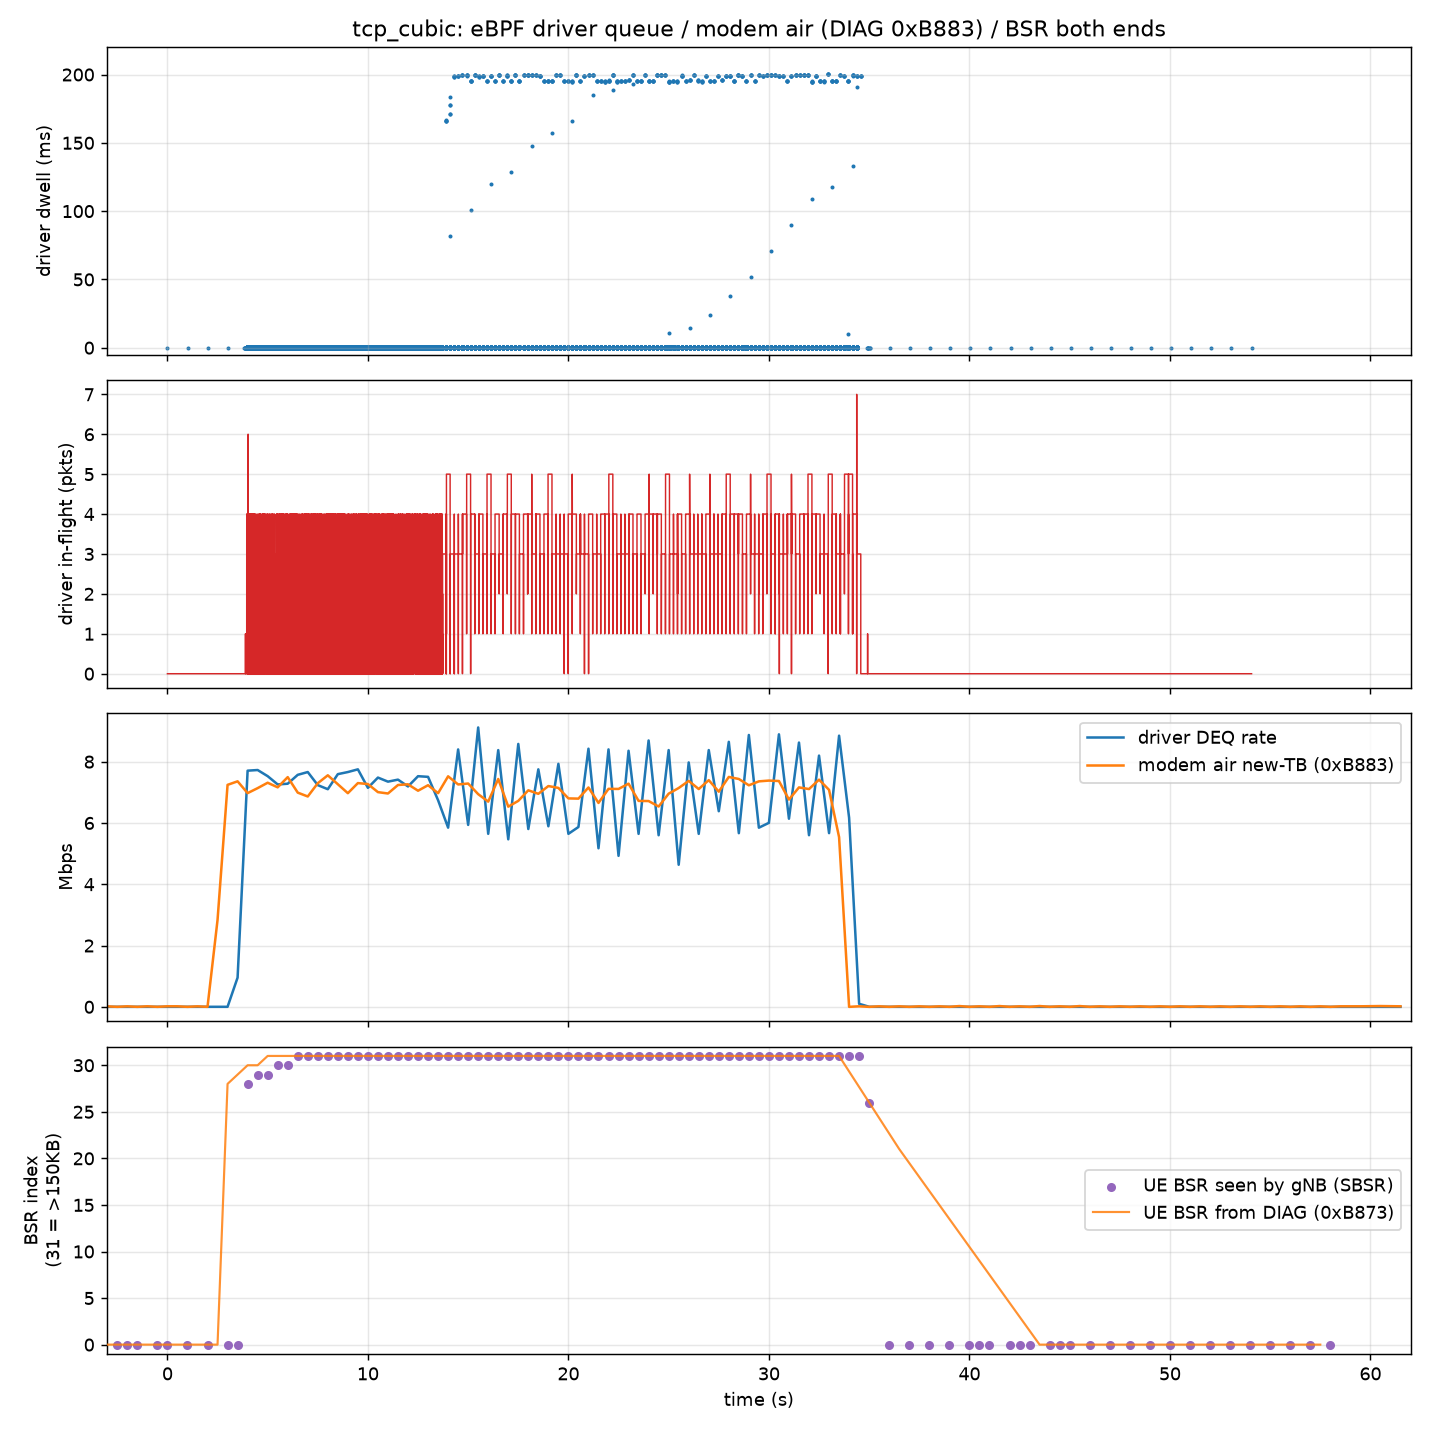

Values plotted in this chart, from the file beside it:
# type, ts_ns, ifindex, len, dwell_ns, inflight
# STATS, ts_ns, inflight_pkts, inflight_bytes, enq_total, deq_total, miss, insert_fail, rb_lost
DEQ, 948837699942555, 24, 84, 130840, 0
STATS, 948837800308005, 0, 0, 1, 1, 0, 0, 0
DEQ, 948838701865463, 24, 84, 138327, 0
STATS, 948838802220548, 0, 0, 2, 2, 0, 0, 0
DEQ, 948839703765770, 24, 84, 131797, 0
STATS, 948839804124899, 0, 0, 3, 3, 0, 0, 0
DEQ, 948840705661595, 24, 84, 131036, 0
STATS, 948840806016176, 0, 0, 4, 4, 0, 0, 0
DEQ, 948841541015398, 24, 60, 23562, 0
DEQ, 948841569590997, 24, 52, 16745, 0
DEQ, 948841569703016, 24, 89, 99588, 0
DEQ, 948841593083690, 24, 52, 18085, 0
DEQ, 948841593122989, 24, 56, 23451, 1
DEQ, 948841593123520, 24, 178, 15973, 0
DEQ, 948841613178765, 24, 60, 93456, 0
DEQ, 948841629532156, 24, 52, 16309, 0
DEQ, 948841629576997, 24, 89, 37556, 0
DEQ, 948841653139179, 24, 52, 21360, 0
DEQ, 948841655095586, 24, 52, 26206, 1
DEQ, 948841655130582, 24, 52, 50504, 0
DEQ, 948841655340531, 24, 1400, 92595, 3
DEQ, 948841655343720, 24, 1400, 87000, 2
DEQ, 948841655376779, 24, 1400, 112095, 3
DEQ, 948841655423979, 24, 1400, 157091, 4
DEQ, 948841655456486, 24, 1400, 106911, 3
DEQ, 948841655496387, 24, 1400, 142697, 4
DEQ, 948841655539827, 24, 1400, 161403, 3
DEQ, 948841655582061, 24, 1400, 201385, 2
DEQ, 948841655619744, 24, 1400, 161671, 1
DEQ, 948841655659771, 24, 1400, 199686, 0
DEQ, 948841677643931, 24, 1400, 96009, 1
DEQ, 948841677741485, 24, 1400, 184335, 0
DEQ, 948841683185975, 24, 1400, 108643, 3
DEQ, 948841683205561, 24, 1400, 120281, 4
DEQ, 948841683326361, 24, 1400, 234884, 3
DEQ, 948841683329147, 24, 1400, 235311, 2
DEQ, 948841683419437, 24, 1400, 225908, 3
DEQ, 948841683422174, 24, 1400, 221301, 2
DEQ, 948841683514392, 24, 1400, 180345, 1
DEQ, 948841683517414, 24, 1400, 179509, 0
DEQ, 948841689184250, 24, 1400, 112805, 3
DEQ, 948841689279228, 24, 1400, 199589, 4
DEQ, 948841689280067, 24, 1400, 194706, 3
DEQ, 948841689359140, 24, 1400, 271749, 4
DEQ, 948841689369930, 24, 1400, 176348, 3
DEQ, 948841689500706, 24, 1400, 302529, 4
DEQ, 948841689503460, 24, 1400, 218627, 3
DEQ, 948841689515294, 24, 1400, 226518, 2
DEQ, 948841689648935, 24, 1400, 275197, 1
DEQ, 948841689651670, 24, 1400, 273940, 0
DEQ, 948841695184157, 24, 1400, 111769, 3
DEQ, 948841695186896, 24, 1400, 105299, 2
DEQ, 948841695269042, 24, 1400, 181804, 3
DEQ, 948841695269877, 24, 1400, 180537, 2
DEQ, 948841695293759, 24, 1400, 102131, 3
DEQ, 948841695378344, 24, 1400, 182825, 4
DEQ, 948841695381049, 24, 1400, 106505, 3
DEQ, 948841695466983, 24, 1400, 188603, 4
DEQ, 948841695469753, 24, 1400, 171975, 3
... 19,515 more rows
